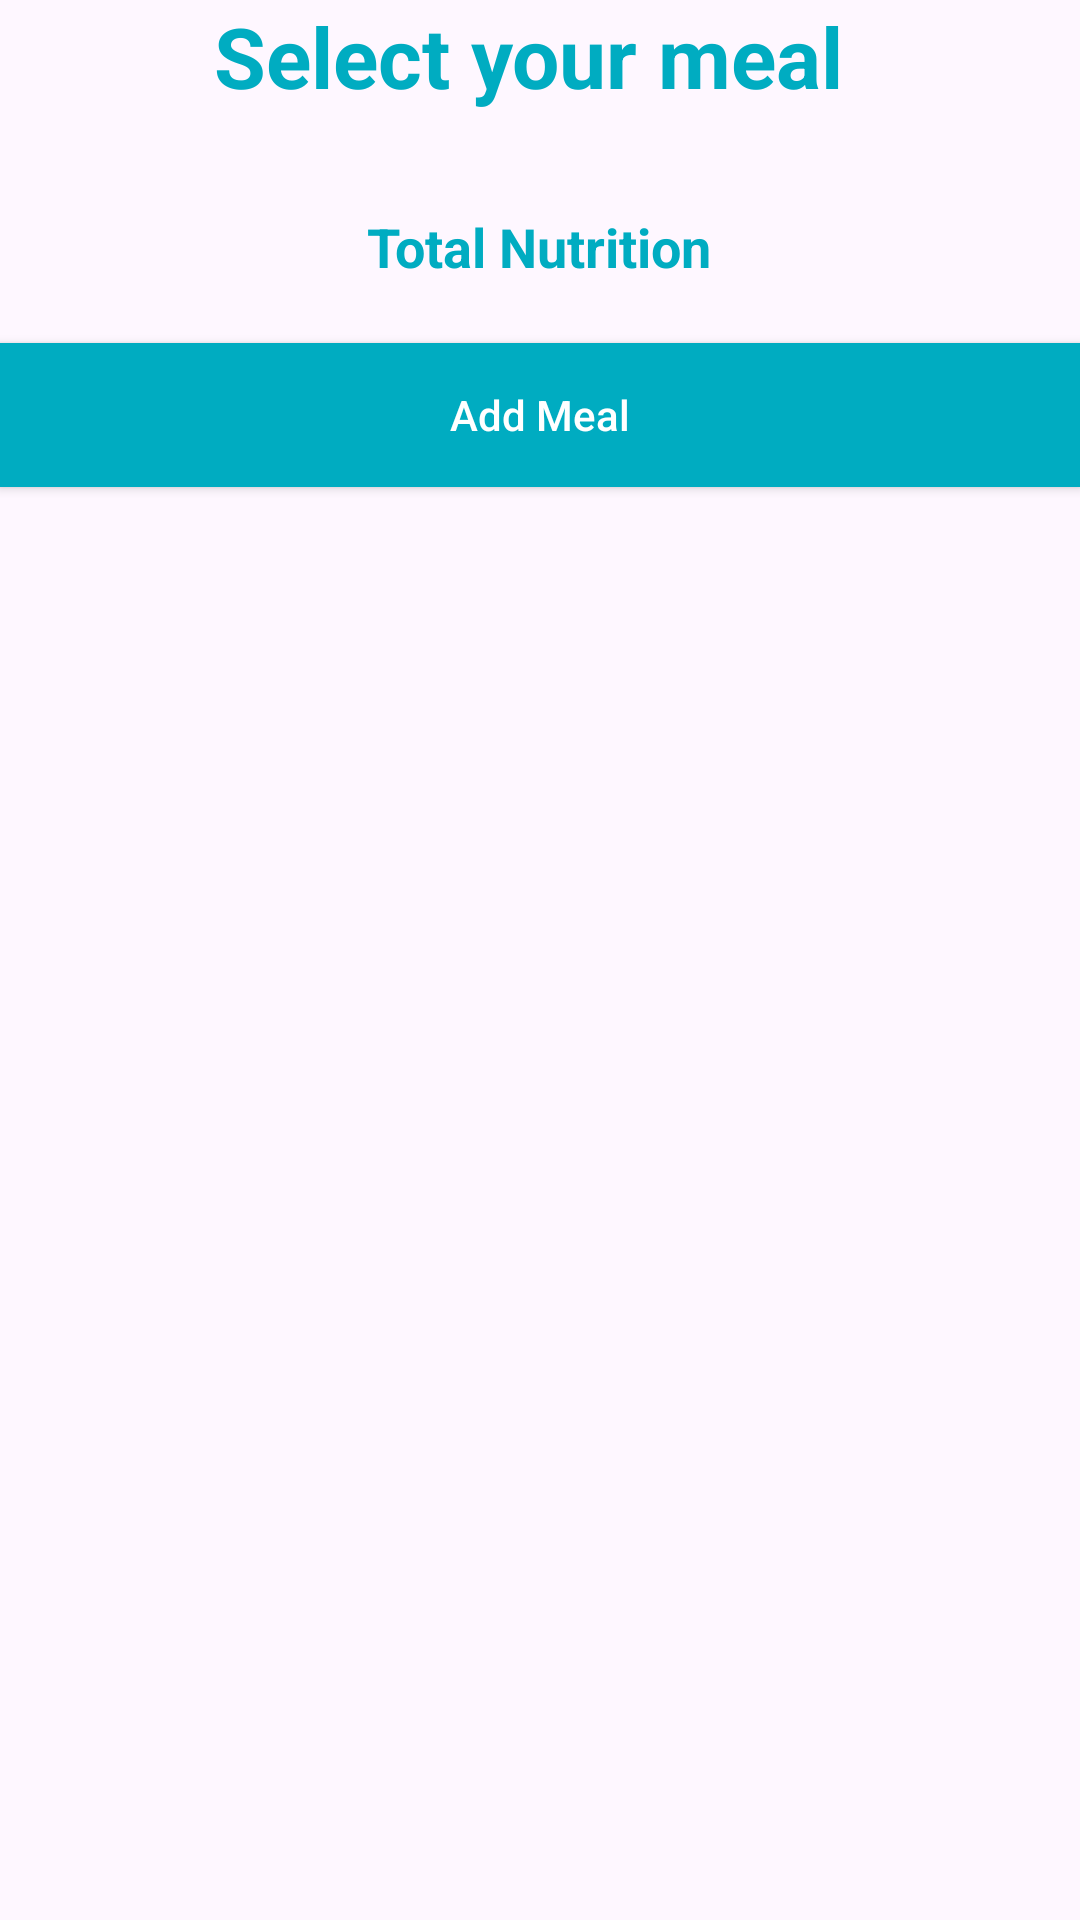

Android layout source for this screen:
<!-- AndroidManifest.xml: application theme Theme.Androidotpvertification -->
<!-- res/layout/activity_veiw_recipes.xml -->
<RelativeLayout xmlns:android="http://schemas.android.com/apk/res/android"
    xmlns:tools="http://schemas.android.com/tools"
    android:layout_width="match_parent"
    android:layout_height="match_parent">

    
    <TextView
        android:id="@+id/textViewTitle"
        android:layout_width="wrap_content"
        android:layout_height="50dp"
        android:layout_alignParentStart="true"
        android:layout_alignParentEnd="true"
        android:layout_gravity="center"
        android:textAlignment="center"
        android:layout_marginStart="35dp"
        android:layout_marginEnd="43dp"
        android:text="Select your meal"
        android:textStyle="bold"
        android:textColor="@color/primary"
        android:textSize="28sp" />

    
    <ListView
        android:id="@+id/recipesListView"
        android:layout_width="match_parent"
        android:layout_height="wrap_content"
        android:layout_below="@id/textViewTitle"
        android:divider="@android:color/darker_gray"
        android:dividerHeight="0.5dp"
        android:textColor="@color/text_primary"
        android:choiceMode="multipleChoice" />

    
    <TextView
        android:id="@+id/totalnutrition"
        android:layout_width="wrap_content"
        android:layout_height="wrap_content"
        android:layout_below="@id/recipesListView"
        android:layout_marginTop="20dp"
        android:layout_centerHorizontal="true"
        android:text="Total Nutrition"
        android:textSize="18sp"
        android:textStyle="bold"
        android:textColor="@color/primary" />

    
    <androidx.appcompat.widget.AppCompatButton
        android:id="@+id/addToFirestoreButton"
        android:layout_width="match_parent"
        android:layout_height="wrap_content"
        android:layout_marginTop="20dp"
        android:layout_below="@id/totalnutrition"
        android:textAllCaps="false"
        android:background="@color/button_background_color"
        android:textColor="#FFFFFF"
        android:text="Add Meal" />

</RelativeLayout>
<!-- resources referenced by this layout -->
<resources>
  <color name="button_background_color">#00ACC1</color>
  <color name="primary">#00ACC1</color>
  <color name="text_primary">#000000</color>
  <style name="Theme.Androidotpvertification" parent="Theme.MaterialComponents.DayNight.NoActionBar">
          <item name="colorPrimary">@color/primary</item>
          <item name="colorPrimaryDark">@color/primary_dark</item>
          <item name="colorAccent">@color/accent</item>
          <item name="android:statusBarColor" tools:targetApi="l">@color/primary</item>
      </style>
  <color name="primary_dark">#445DE4</color>
  <color name="accent">#F44336</color>
</resources>
